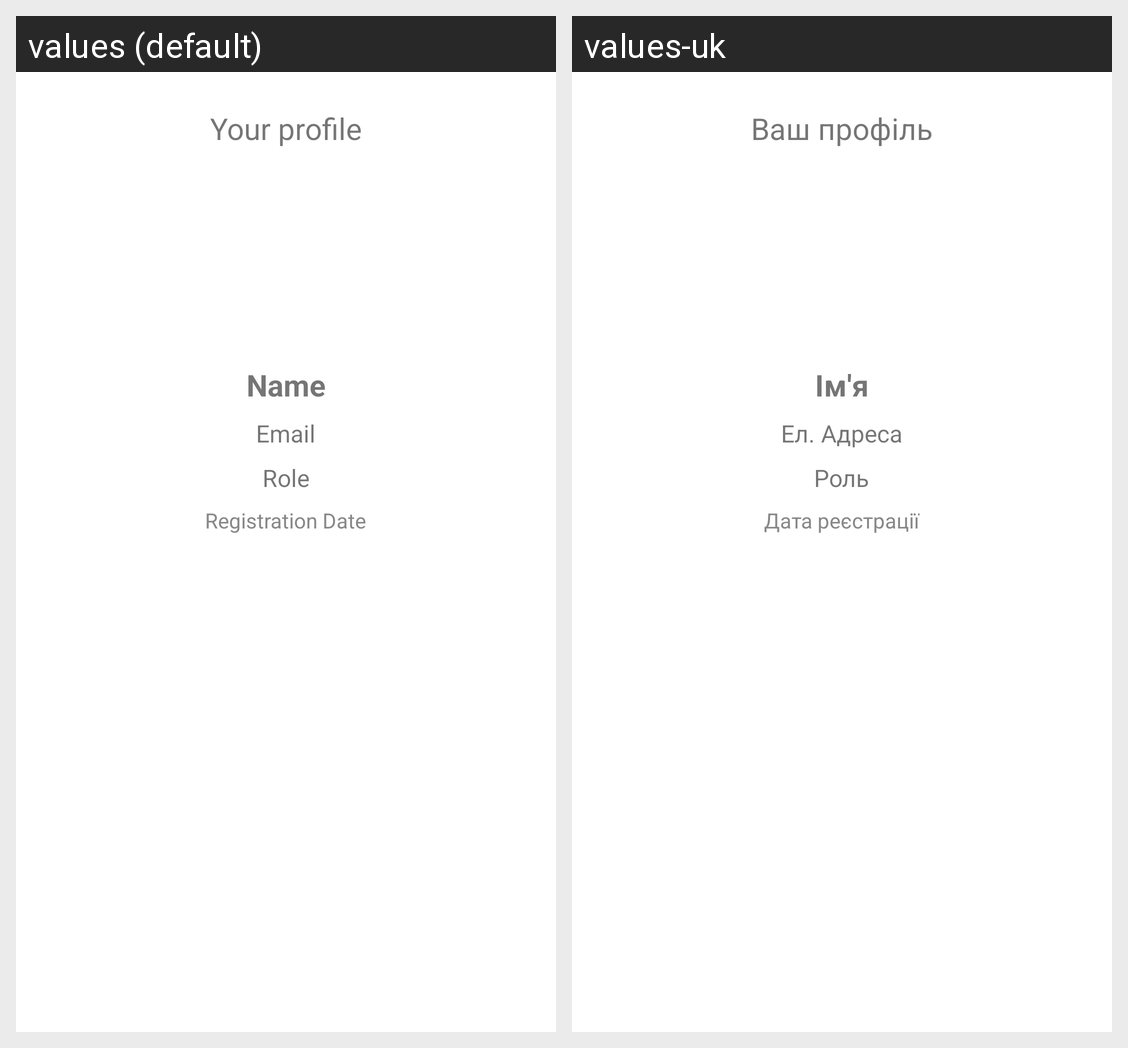

For this localized Android screen grid, give each drawn string resource with its value in every locale shown.
Android screen res/layout/activity_user_profile.xml rendered under 2 locales, left to right: values (default), values-uk. Device: Nexus 5 (rendered at 1080×1920; each locale shown at half size, 540×960, under a caption strip naming it); theme Theme.PetHouseMobile.
Strings drawn on this screen, with the default value and each locale's value (text and hints the layout hard-codes, and strings that could not be matched under every locale, appear in the picture but are not listed):

your_profile
  values: Your profile
  values-uk: Ваш профіль

name
  values: Name
  values-uk: Ім'я

email
  values: Email
  values-uk: Ел. Адреса

role
  values: Role
  values-uk: Роль

registation_date
  values: Registration Date
  values-uk: Дата реєстрації
